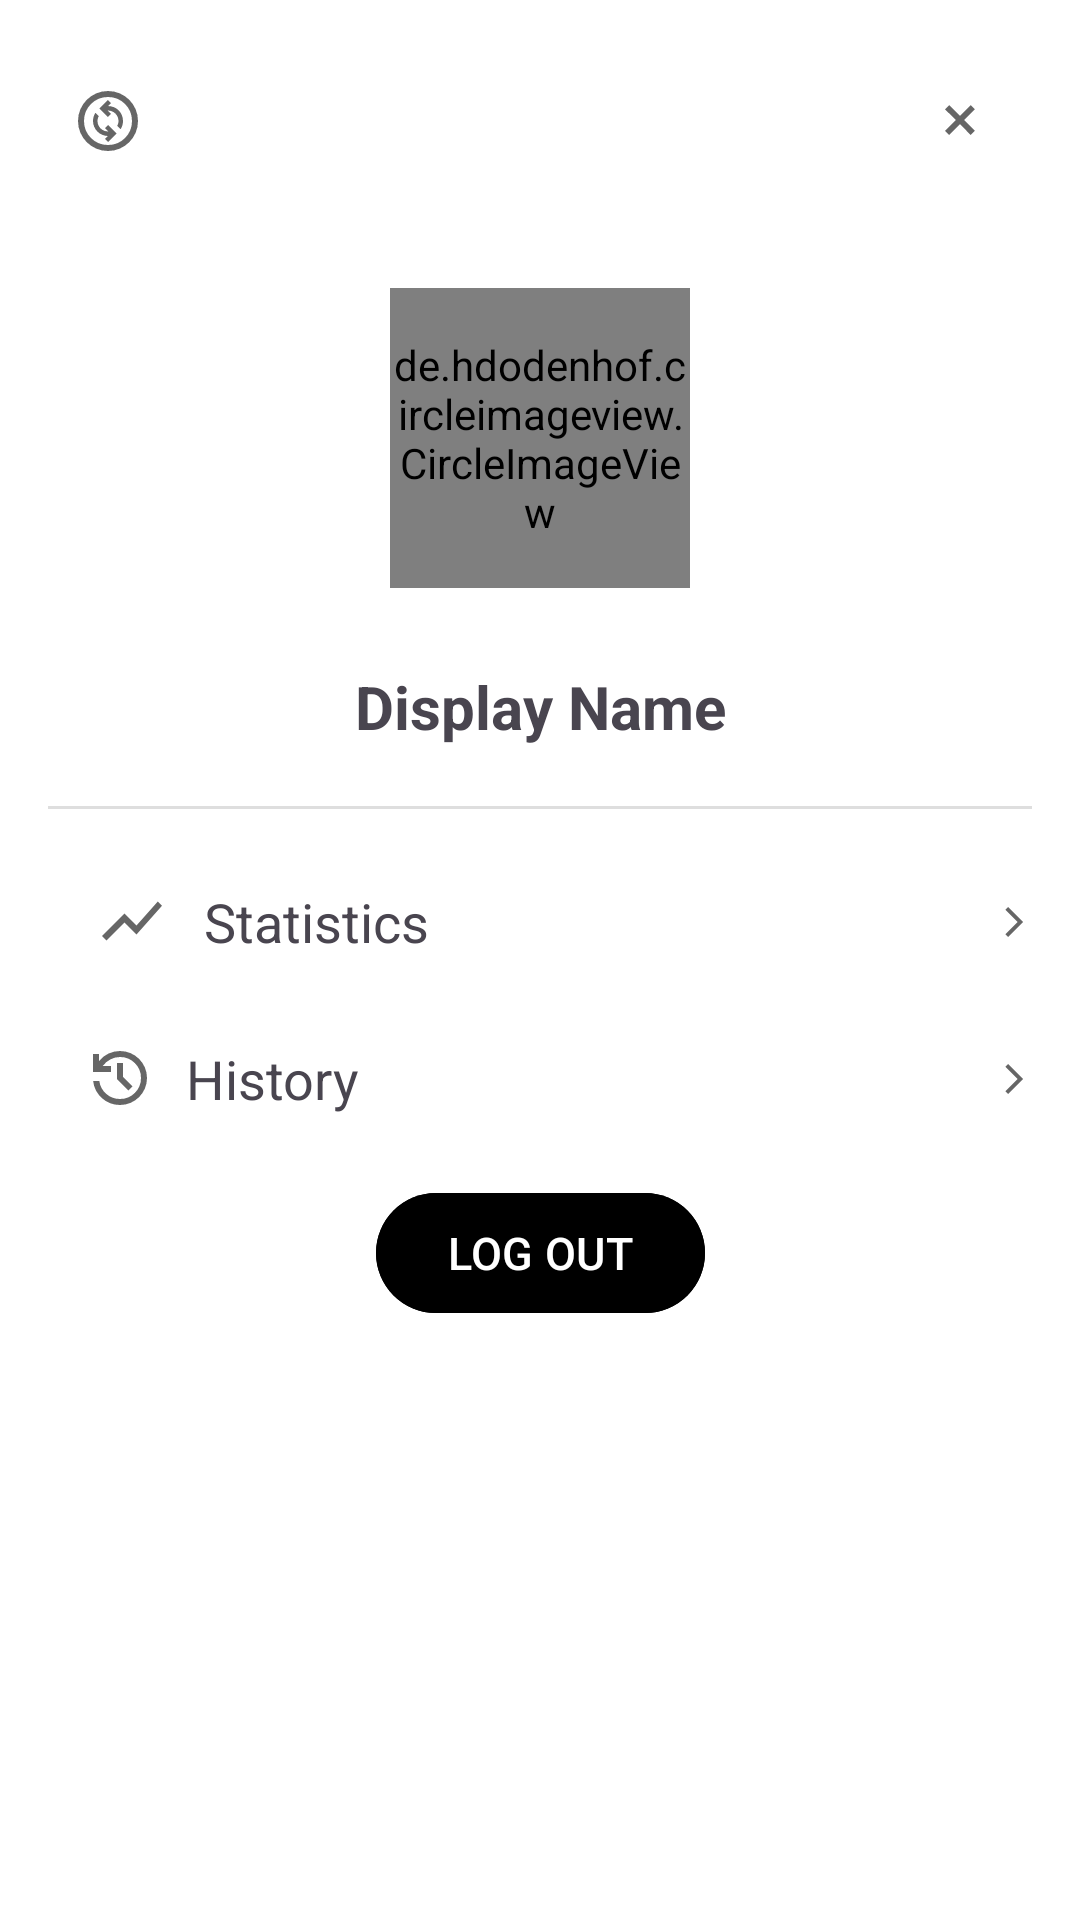

The Android layout XML behind this screen, and the referenced resources:
<!-- AndroidManifest.xml: application theme Theme.TheApp -->
<!-- res/layout/fragment_profile.xml -->
<?xml version="1.0" encoding="utf-8"?>
<androidx.constraintlayout.widget.ConstraintLayout
    xmlns:android="http://schemas.android.com/apk/res/android"
    xmlns:app="http://schemas.android.com/apk/res-auto"
    xmlns:tools="http://schemas.android.com/tools"
    android:layout_width="match_parent"
    android:layout_height="wrap_content"
    android:background="@color/nav_view"
    android:padding="16dp"
    tools:context=".ProfileFragment">

    <ImageButton
        android:id="@+id/close_profile_button"
        android:layout_width="wrap_content"
        android:layout_height="wrap_content"
        android:contentDescription="@string/close_profile"
        android:background="@android:color/transparent"
        android:padding="12dp"
        android:src="@drawable/ic_close"
        app:layout_constraintTop_toTopOf="parent"
        app:layout_constraintEnd_toEndOf="parent" />

    <LinearLayout
        android:id="@+id/change_pfp_container"
        android:layout_width="0dp"
        android:layout_height="wrap_content"
        android:orientation="horizontal"
        android:gravity="center_horizontal"
        android:padding="8dp"
        app:layout_constraintTop_toTopOf="parent"
        app:layout_constraintBottom_toBottomOf="@id/close_profile_button"
        app:layout_constraintStart_toStartOf="parent">

        <ImageView
            android:layout_width="wrap_content"
            android:layout_height="48dp"
            android:src="@drawable/ic_change"
            android:contentDescription="@string/change_pfp" />

        <Spinner
            android:id="@+id/pfpSpinner"
            android:layout_width="wrap_content"
            android:layout_height="48dp"
            android:spinnerMode="dropdown"
            android:background="@null" />
    </LinearLayout>

    <de.hdodenhof.circleimageview.CircleImageView
        android:id="@+id/profilePic"
        android:src="@drawable/mountain"
        app:civ_border_color="@color/profile_border"
        android:layout_width="100dp"
        android:layout_height="100dp"
        android:layout_marginTop="32dp"
        app:civ_border_width="2dp"
        app:layout_constraintStart_toStartOf="parent"
        app:layout_constraintEnd_toEndOf="parent"
        app:layout_constraintTop_toBottomOf="@id/close_profile_button"/>

    <TextView
        android:id="@+id/displayNameText"
        android:layout_width="wrap_content"
        android:layout_height="wrap_content"
        android:layout_marginTop="16dp"
        android:text="@string/display_name"
        android:textStyle="bold"
        android:textSize="20sp"
        android:paddingTop="10dp"
        android:paddingBottom="10dp"
        app:layout_constraintTop_toBottomOf="@id/profilePic"
        app:layout_constraintStart_toStartOf="parent"
        app:layout_constraintEnd_toEndOf="parent" />

    <View
        android:layout_width="match_parent"
        android:layout_height="1dp"
        android:background="@color/divider_color"
        app:layout_constraintTop_toBottomOf="@+id/displayNameText"
        app:layout_constraintBottom_toTopOf="@id/statistics"/>

    <TextView
        android:id="@+id/statistics"
        android:layout_width="match_parent"
        android:layout_height="wrap_content"
        android:text="@string/statistics"
        android:drawablePadding="12dp"
        android:clickable="true"
        android:focusable="true"
        android:textSize="18sp"
        android:padding="16dp"
        android:background="?attr/selectableItemBackground"
        android:layout_marginTop="20dp"
        app:drawableStartCompat="@drawable/ic_recent_progress"
        app:layout_constraintTop_toBottomOf="@id/displayNameText"
        app:layout_constraintStart_toStartOf="parent"
        app:layout_constraintEnd_toEndOf="parent" />

    <ImageView
        android:layout_width="wrap_content"
        android:layout_height="wrap_content"
        android:src="@drawable/ic_button_arrow"
        app:layout_constraintEnd_toEndOf="@id/statistics"
        app:layout_constraintTop_toTopOf="@id/statistics"
        app:layout_constraintBottom_toBottomOf="@id/statistics"/>

    <TextView
        android:id="@+id/history"
        android:layout_width="match_parent"
        android:layout_height="wrap_content"
        android:text="@string/history"
        android:drawablePadding="10dp"
        android:clickable="true"
        android:focusable="true"
        android:textSize="18sp"
        android:padding="12dp"
        android:background="?attr/selectableItemBackground"
        app:drawableStartCompat="@drawable/ic_history"
        app:layout_constraintTop_toBottomOf="@id/statistics"
        app:layout_constraintStart_toStartOf="parent"
        app:layout_constraintEnd_toEndOf="parent" />

    <ImageView
        android:layout_width="wrap_content"
        android:layout_height="wrap_content"
        android:src="@drawable/ic_button_arrow"
        app:layout_constraintEnd_toEndOf="@id/history"
        app:layout_constraintTop_toTopOf="@id/history"
        app:layout_constraintBottom_toBottomOf="@id/history"/>

    <com.google.android.material.button.MaterialButton
        android:id="@+id/log_out"
        android:layout_width="wrap_content"
        android:layout_height="48dp"
        android:text="@string/log_out"
        android:textSize="15sp"
        android:backgroundTint="@color/primary"
        android:textColor="@color/on_primary"
        android:layout_marginTop="10dp"
        app:layout_constraintTop_toBottomOf="@id/history"
        app:layout_constraintStart_toStartOf="parent"
        app:layout_constraintEnd_toEndOf="parent" />

</androidx.constraintlayout.widget.ConstraintLayout>
<!-- resources referenced by this layout -->
<resources>
  <color name="divider_color">#DEDEDE</color>
  <color name="nav_view">#FFFFFF</color>
  <color name="on_primary">#FFFFFF</color>
  <color name="primary">#000000</color>
  <color name="profile_border">#FF000000</color>
  <!-- drawable ic_button_arrow (drawable-anydpi) -->
  <vector xmlns:android="http://schemas.android.com/apk/res/android"
      android:width="12dp"
      android:height="12dp"
      android:viewportWidth="960"
      android:viewportHeight="960"
      android:tint="@color/primary"
      android:alpha="0.6"
      android:autoMirrored="true">
    <path
        android:fillColor="@android:color/white"
        android:pathData="M321,880L250,809L579,480L250,151L321,80L721,480L321,880Z"/>
  </vector>
  <!-- drawable ic_close (drawable-anydpi) -->
  <vector xmlns:android="http://schemas.android.com/apk/res/android"
      android:width="24dp"
      android:height="24dp"
      android:viewportWidth="960"
      android:viewportHeight="960"
      android:tint="@color/primary"
      android:alpha="0.6">
    <path
        android:fillColor="@android:color/white"
        android:pathData="M336,680L280,624L424,480L280,337L336,281L480,425L623,281L679,337L535,480L679,624L623,680L480,536L336,680Z"/>
  </vector>
  <!-- drawable ic_history (drawable-anydpi) -->
  <vector xmlns:android="http://schemas.android.com/apk/res/android"
      android:width="24dp"
      android:height="24dp"
      android:viewportWidth="960"
      android:viewportHeight="960"
      android:tint="@color/primary"
      android:alpha="0.6">
    <path
        android:fillColor="@android:color/white"
        android:pathData="M480,840Q342,840 239.5,748.5Q137,657 122,520L204,520Q218,624 296.5,692Q375,760 480,760Q597,760 678.5,678.5Q760,597 760,480Q760,363 678.5,281.5Q597,200 480,200Q411,200 351,232Q291,264 250,320L360,320L360,400L120,400L120,160L200,160L200,254Q251,190 324.5,155Q398,120 480,120Q555,120 620.5,148.5Q686,177 734.5,225.5Q783,274 811.5,339.5Q840,405 840,480Q840,555 811.5,620.5Q783,686 734.5,734.5Q686,783 620.5,811.5Q555,840 480,840ZM592,648L440,496L440,280L520,280L520,464L648,592L592,648Z"/>
  </vector>
  <!-- drawable ic_recent_progress (drawable-anydpi) -->
  <vector xmlns:android="http://schemas.android.com/apk/res/android"
      android:width="24dp"
      android:height="24dp"
      android:viewportWidth="960"
      android:viewportHeight="960"
      android:tint="@color/primary"
      android:alpha="0.6"
      android:autoMirrored="true">
    <path
        android:fillColor="@android:color/white"
        android:pathData="M140,740L80,680L380,380L540,540L824,220L880,276L540,660L380,500L140,740Z"/>
  </vector>
  <string name="change_pfp">Change Profile Picture</string>
  <string name="close_profile">Close Profile</string>
  <string name="display_name">Display Name</string>
  <string name="history">History</string>
  <string name="log_out">LOG OUT</string>
  <string name="statistics">Statistics</string>
  <style name="Theme.TheApp" parent="Base.Theme.TheApp">
          
          <item name="android:navigationBarColor">@android:color/transparent</item>
          <item name="android:statusBarColor">@android:color/transparent</item>
          <item name="android:windowLightStatusBar">?attr/isLightTheme</item>
      </style>
  <style name="Base.Theme.TheApp" parent="Theme.Material3.DayNight.NoActionBar">
          
          
          <item name="colorSurface">@color/nav_view</item>
          <item name="colorOnBackground">@color/nav_view</item>
          <item name="android:colorBackground">@color/nav_view</item>
          <item name="colorPrimary">@color/primary</item>
          <item name="colorOnPrimary">@color/on_primary</item>
      </style>
</resources>
